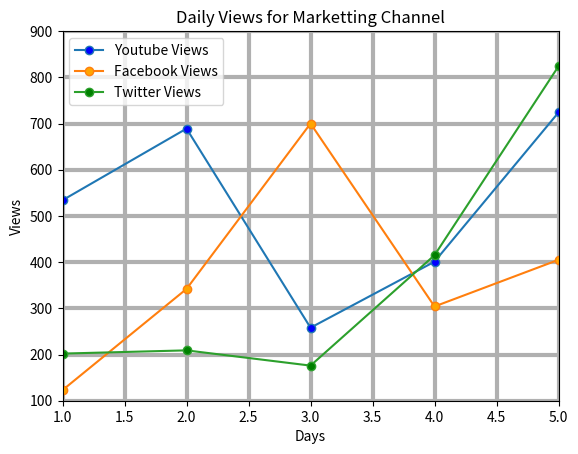

Here is the Python script that generated this plot:
import matplotlib.pyplot as plt

youtube_views =  [534, 689, 258, 401, 724, 689, 4045]
facebook_views = [123, 342, 700, 304, 405, 650, 6543]
twitter_views =  [202, 209, 176, 415, 824, 389, 3987]
days = range(1, 8)


plt.plot(days, youtube_views, label = 'Youtube Views', marker = 'o', markerfacecolor = 'b')
plt.plot(days, facebook_views, label = 'Facebook Views', marker = 'o', markerfacecolor = 'orange')
plt.plot(days, twitter_views, label = 'Twitter Views', marker = 'o', markerfacecolor = 'g')


plt.xlabel('Days')
plt.ylabel('Views')

plt.legend(loc = 'upper left')

plt.title('Daily Views for Marketting Channel')

plt.xlim(1, 5)	#this include the scale of graph from  1 to 5 on x axis
plt.ylim(100, 900)

plt.grid(True, linewidth = 3)	#the line width method is used to increaase the width of grids in the graph

plt.savefig('E:\Matplotlib\SavingPlots\img1.png', dpi = 500, facecolor = 'blue')

plt.show()